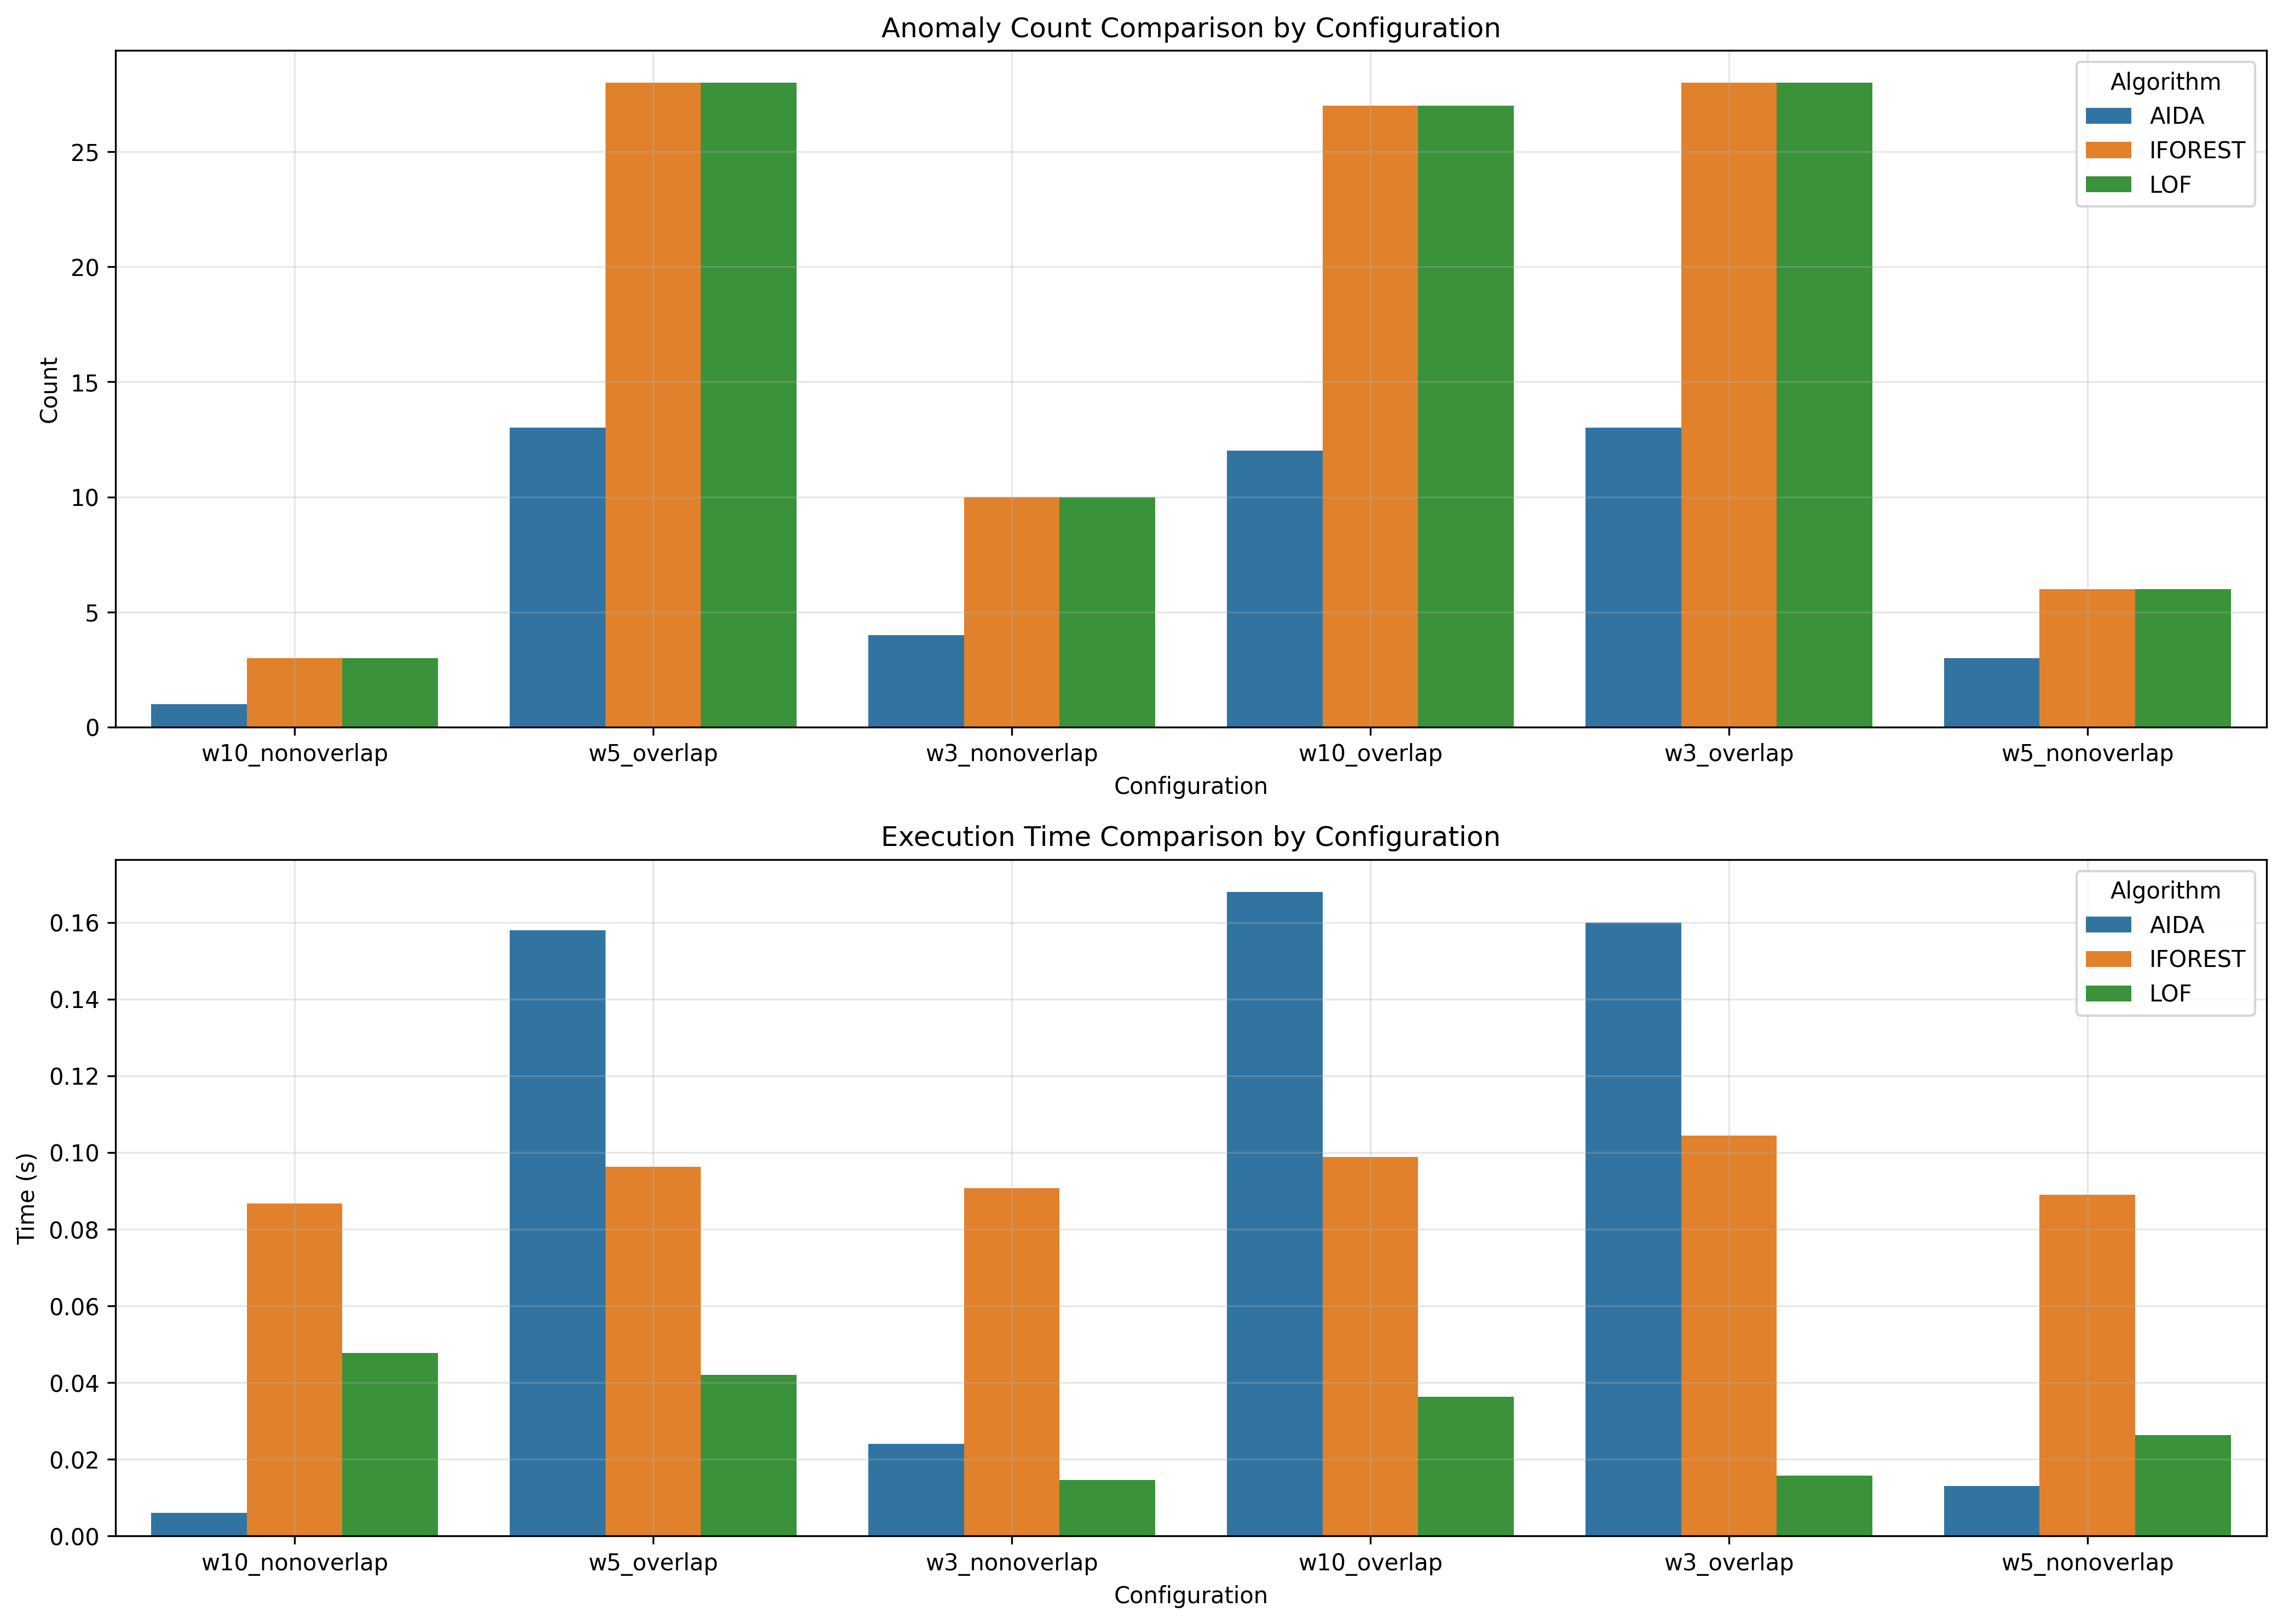

The table this chart was drawn from, first rows:
window_size, overlap_type, aida_count, iforest_count, lof_count, aida_time, iforest_time, lof_time
10, nonoverlap, 1, 3, 3, 0.006, 0.08666, 0.04775
5, overlap, 13, 28, 28, 0.158, 0.09632, 0.04208
3, nonoverlap, 4, 10, 10, 0.024, 0.09071, 0.01455
10, overlap, 12, 27, 27, 0.168, 0.09883, 0.03633
3, overlap, 13, 28, 28, 0.16, 0.1044, 0.0158
5, nonoverlap, 3, 6, 6, 0.013, 0.08897, 0.02627
